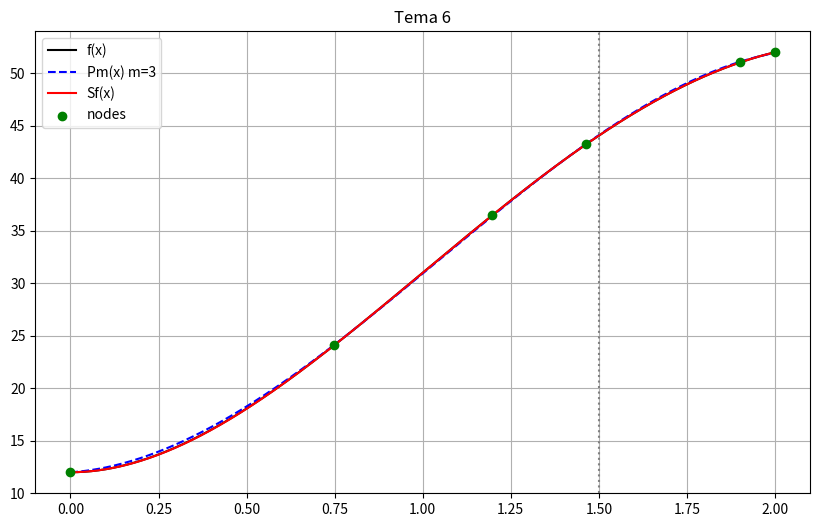

This figure's Python source:
import numpy as np
import matplotlib.pyplot as plt

# the function and derivative
def f(x):
    return x**4 - 12*x**3 + 30*x**2 + 12

def df(x):
    return 4*x**3 - 36*x**2 + 60*x

# input values
a = 0.0
b = 2.0
x_bar = 1.5
n = 5
m = 3
da = df(a)
db = df(b)

# generate points
np.random.seed(42)
interior = np.sort(np.random.uniform(a, b, n - 1))
x = np.concatenate(([a], interior, [b]))
y = f(x)

# LEAST SQUARES 

# build B and rhs
B = np.zeros((m + 1, m + 1))
rhs = np.zeros(m + 1)
for i in range(m + 1):
    rhs[i] = np.sum(y * x**i)
    for j in range(m + 1):
        B[i, j] = np.sum(x**(i + j))

# solve for coefficients
a_coeffs = np.linalg.solve(B, rhs)

# horner evaluation
def horner(coeffs, x_val):
    c = coeffs[::-1]  # highest degree first
    d = c[0]
    for i in range(1, len(c)):
        d = d * x_val + c[i]
    return d

Pm_x_bar = horner(a_coeffs, x_bar)

print("=== Least Squares ===")
print(f"Pm(x_bar) = {Pm_x_bar:.6f}")
print(f"f(x_bar)  = {f(x_bar):.6f}")
print(f"|Pm(x_bar) - f(x_bar)| = {abs(Pm_x_bar - f(x_bar)):.6f}")
print(f"sum |Pm(xi) - yi| = {sum(abs(horner(a_coeffs, x[i]) - y[i]) for i in range(n+1)):.6f}")

# CUBIC SPLINE

h = np.diff(x)

# build H and rhs
H = np.zeros((n + 1, n + 1))
rhs2 = np.zeros(n + 1)

# first row
H[0, 0] = 2 * h[0]
H[0, 1] = h[0]
rhs2[0] = 6 * ((y[1] - y[0]) / h[0] - da)

# interior rows
for i in range(1, n):
    H[i, i-1] = h[i-1]
    H[i, i]   = 2 * (h[i-1] + h[i])
    H[i, i+1] = h[i]
    rhs2[i] = 6 * ((y[i+1] - y[i]) / h[i] - (y[i] - y[i-1]) / h[i-1])

# last row
H[n, n-1] = h[n-1]
H[n, n]   = 2 * h[n-1]
rhs2[n] = 6 * (db - (y[n] - y[n-1]) / h[n-1])

# solve for A
A = np.linalg.solve(H, rhs2)

# compute b and c for each subinterval
b_sp = np.zeros(n)
c_sp = np.zeros(n)
for i in range(n):
    b_sp[i] = (y[i+1] - y[i]) / h[i] - h[i] * (A[i+1] - A[i]) / 6
    c_sp[i] = (x[i+1]*y[i] - x[i]*y[i+1]) / h[i] - h[i] * (x[i+1]*A[i] - x[i]*A[i+1]) / 6

# find which interval x_bar is in
i0 = n - 1
for i in range(n):
    if x[i] <= x_bar <= x[i+1]:
        i0 = i
        break

# evaluate spline at x_bar
Sf_x_bar = ((x_bar - x[i0])**3 * A[i0+1] / (6*h[i0])
          + (x[i0+1] - x_bar)**3 * A[i0] / (6*h[i0])
          + b_sp[i0] * x_bar + c_sp[i0])

print("\n=== Cubic Spline ===")
print(f"Sf(x_bar) = {Sf_x_bar:.6f}")
print(f"f(x_bar)  = {f(x_bar):.6f}")
print(f"|Sf(x_bar) - f(x_bar)| = {abs(Sf_x_bar - f(x_bar)):.6f}")

# PLOT

def eval_spline(x_val):
    i0 = n - 1
    for i in range(n):
        if x[i] <= x_val <= x[i+1]:
            i0 = i
            break
    return ((x_val - x[i0])**3 * A[i0+1] / (6*h[i0])
          + (x[i0+1] - x_val)**3 * A[i0] / (6*h[i0])
          + b_sp[i0] * x_val + c_sp[i0])

x_plot = np.linspace(a, b, 500)
y_plot = f(x_plot)
Pm_plot = [horner(a_coeffs, xi) for xi in x_plot]
Sf_plot = [eval_spline(xi) for xi in x_plot]

plt.figure(figsize=(10, 6))
plt.plot(x_plot, y_plot,  'k-',  label='f(x)')
plt.plot(x_plot, Pm_plot, 'b--', label=f'Pm(x) m={m}')
plt.plot(x_plot, Sf_plot, 'r-',  label='Sf(x)')
plt.scatter(x, y, color='green', zorder=5, label='nodes')
plt.axvline(x_bar, color='gray', linestyle=':')
plt.legend()
plt.grid(True)
plt.title('Tema 6')
plt.show()
